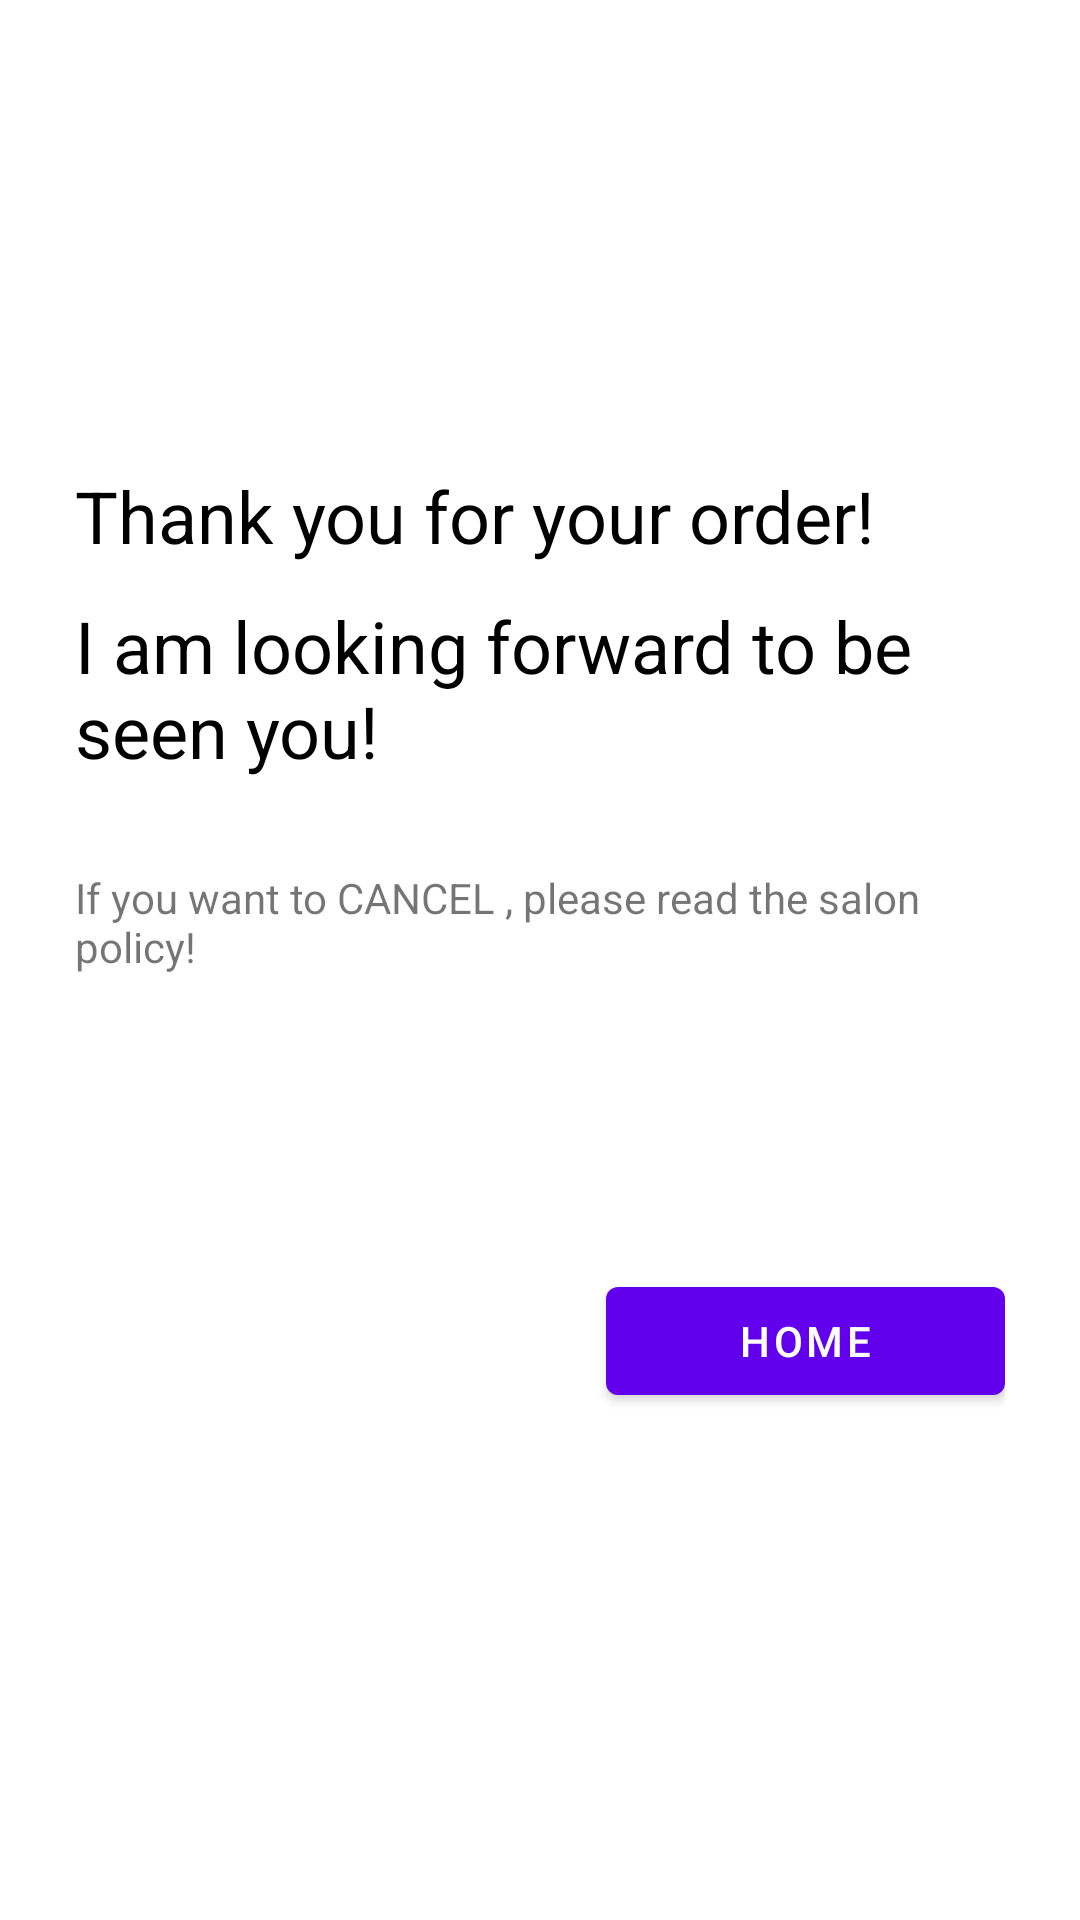

Layout XML and referenced resources for this Android screen:
<!-- AndroidManifest.xml: application theme Theme.Harmony -->
<!-- res/layout/activity_thank_you.xml -->
<?xml version="1.0" encoding="utf-8"?>
<androidx.constraintlayout.widget.ConstraintLayout xmlns:android="http://schemas.android.com/apk/res/android"
    xmlns:app="http://schemas.android.com/apk/res-auto"
    xmlns:tools="http://schemas.android.com/tools"
    android:id="@+id/ThankYou"
    android:layout_width="match_parent"
    android:layout_height="match_parent">

    <LinearLayout
        android:id="@+id/linearLayout20"
        android:layout_width="413dp"
        android:layout_height="65dp"
        android:orientation="vertical"
        app:layout_constraintBottom_toBottomOf="parent"
        app:layout_constraintEnd_toEndOf="parent"
        app:layout_constraintHorizontal_bias="0.0"
        app:layout_constraintStart_toStartOf="parent"
        app:layout_constraintTop_toTopOf="parent"
        app:layout_constraintVertical_bias="0.0">

    </LinearLayout>

    <LinearLayout
        android:id="@+id/linearLayout21"
        android:layout_width="413dp"
        android:layout_height="65dp"
        android:orientation="vertical"
        app:layout_constraintBottom_toBottomOf="parent"
        app:layout_constraintEnd_toEndOf="parent"
        app:layout_constraintHorizontal_bias="0.0"
        app:layout_constraintStart_toStartOf="parent"
        app:layout_constraintTop_toBottomOf="@+id/linearLayout20"
        app:layout_constraintVertical_bias="0.0"></LinearLayout>

    <LinearLayout
        android:layout_width="310dp"
        android:layout_height="423dp"
        android:orientation="vertical"
        app:layout_constraintBottom_toBottomOf="parent"
        app:layout_constraintEnd_toEndOf="parent"
        app:layout_constraintStart_toStartOf="parent"
        app:layout_constraintTop_toBottomOf="@+id/linearLayout21"
        app:layout_constraintVertical_bias="0.294">

        <TextView
            android:id="@+id/textView7"
            android:layout_width="wrap_content"
            android:layout_height="wrap_content"
            android:text="Thank you for your order! "
            android:textColor="#000000"
            android:textSize="24sp" />

        <Space
            android:layout_width="match_parent"
            android:layout_height="11dp" />

        <TextView
            android:id="@+id/textView9"
            android:layout_width="match_parent"
            android:layout_height="wrap_content"
            android:text="I am looking forward to be seen you!"
            android:textColor="#000000"
            android:textSize="24sp" />

        <Space
            android:layout_width="match_parent"
            android:layout_height="30dp" />

        <TextView
            android:id="@+id/textView10"
            android:layout_width="match_parent"
            android:layout_height="wrap_content"
            android:text="If you want to CANCEL , please read the salon policy!" />

        <Space
            android:layout_width="match_parent"
            android:layout_height="98dp" />

        <LinearLayout
            android:layout_width="match_parent"
            android:layout_height="68dp"
            android:orientation="horizontal">

            <Space
                android:layout_width="132dp"
                android:layout_height="wrap_content"
                android:layout_weight="1" />

            <Button
                android:id="@+id/buttonBackHome"
                android:layout_width="wrap_content"
                android:layout_height="wrap_content"
                android:layout_weight="1"
                android:text="Home" />
        </LinearLayout>

    </LinearLayout>
</androidx.constraintlayout.widget.ConstraintLayout>
<!-- resources referenced by this layout -->
<resources>
  <style name="Theme.Harmony" parent="Theme.MaterialComponents.DayNight.DarkActionBar">
          
          <item name="colorPrimary">@color/purple_500</item>
          <item name="colorPrimaryVariant">@color/purple_700</item>
          <item name="colorOnPrimary">@color/white</item>
          
          <item name="colorSecondary">@color/teal_200</item>
          <item name="colorSecondaryVariant">@color/teal_700</item>
          <item name="colorOnSecondary">@color/black</item>
         
          <item name="android:statusBarColor" tools:targetApi="l">?attr/colorPrimaryVariant</item>
          
      </style>
  <!-- not gathered from this repository: default colours our renderer supplied (Android Studio template values) -->
  <color name="purple_500">#FF6200EE</color>
  <color name="purple_700">#FF3700B3</color>
  <color name="teal_200">#FF03DAC5</color>
  <color name="teal_700">#FF018786</color>
  <color name="black">#FF000000</color>
  <color name="white">#FFFFFFFF</color>
</resources>
